Dataset: data (GitHub, ansh-bajaj1/Smart-E-Waste-Classification-and-Recycling-Assistant). Classes: charger cable, circuit board, earphones, mobile phone.

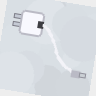
Label: charger cable

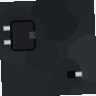
Label: charger cable

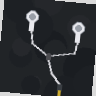
Label: earphones

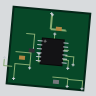
Label: circuit board

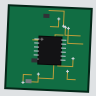
Label: circuit board

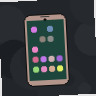
Label: mobile phone
